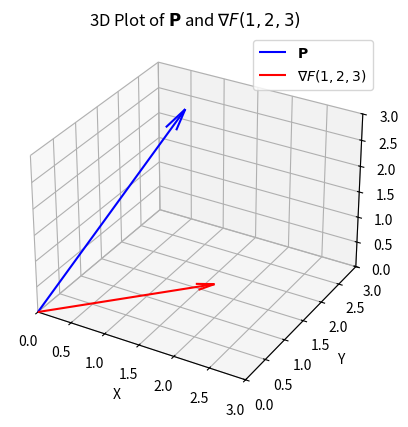

Here is the Python script that generated this plot: (Note: this script raises an exception after producing the figure.)
import numpy as np
import matplotlib.pyplot as plt
from mpl_toolkits.mplot3d import Axes3D

# Define the vectors from the screenshots
P = np.array([1, 2, 3])
grad_F = np.array([2, 1, 2/3])

vectors = [P, grad_F]
labels = [r'$\mathbf{P}$', r'$\nabla F(1,2,3)$']
colors = ['b', 'r']

# Create 3D plot
fig = plt.figure()
ax = fig.add_subplot(111, projection='3d')

# Plot each vector from origin
for vec, label, color in zip(vectors, labels, colors):
    ax.quiver(0, 0, 0, vec[0], vec[1], vec[2], color=color, label=label, arrow_length_ratio=0.1)

# Set axis limits for clarity
ax.set_xlim([0, 3])
ax.set_ylim([0, 3])
ax.set_zlim([0, 3])

# Axis labels and title
ax.set_xlabel('X')
ax.set_ylabel('Y')
ax.set_zlabel('Z')
ax.set_title('3D Plot of $\\mathbf{P}$ and $\\nabla F(1,2,3)$')

# Show legend and grid
ax.legend()
ax.grid(True)
plt.savefig('../figs/img.png')
plt.show()
